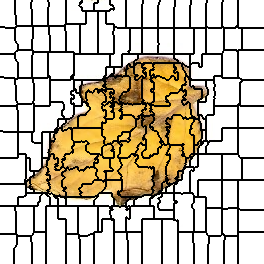

The table this chart was drawn from, first rows:
0, 0, 0, 0, 0, 0, 0, 0, 0, 0, 0, 0, 0, 0, 0, 1, 1, 1, 1, 1, 1, 1, 1, 1
0, 0, 0, 0, 0, 0, 0, 0, 0, 0, 0, 0, 0, 0, 0, 1, 1, 1, 1, 1, 1, 1, 1, 1
0, 0, 0, 0, 0, 0, 0, 0, 0, 0, 0, 0, 0, 0, 0, 1, 1, 1, 1, 1, 1, 1, 1, 1
0, 0, 0, 0, 0, 0, 0, 0, 0, 0, 0, 0, 0, 0, 0, 1, 1, 1, 1, 1, 1, 1, 1, 1
0, 0, 0, 0, 0, 0, 0, 0, 0, 0, 0, 0, 0, 0, 0, 1, 1, 1, 1, 1, 1, 1, 1, 1
0, 0, 0, 0, 0, 0, 0, 0, 0, 0, 0, 0, 0, 0, 0, 1, 1, 1, 1, 1, 1, 1, 1, 1
0, 0, 0, 0, 0, 0, 0, 0, 0, 0, 0, 0, 0, 0, 0, 1, 1, 1, 1, 1, 1, 1, 1, 1
0, 0, 0, 0, 0, 0, 0, 0, 0, 0, 0, 0, 0, 0, 0, 1, 1, 1, 1, 1, 1, 1, 1, 1
0, 0, 0, 0, 0, 0, 0, 0, 0, 0, 0, 0, 0, 0, 0, 1, 1, 1, 1, 1, 1, 1, 1, 1
0, 0, 0, 0, 0, 0, 0, 0, 0, 0, 0, 0, 0, 0, 0, 1, 1, 1, 1, 1, 1, 1, 1, 1
0, 0, 0, 0, 0, 0, 0, 0, 0, 0, 0, 0, 0, 0, 0, 1, 1, 1, 1, 1, 1, 1, 1, 1
0, 0, 0, 0, 0, 0, 0, 0, 0, 0, 0, 0, 0, 0, 0, 1, 1, 1, 1, 1, 1, 1, 1, 1
0, 0, 0, 0, 0, 0, 0, 0, 0, 0, 0, 0, 0, 0, 0, 1, 1, 1, 1, 1, 1, 1, 1, 1
0, 0, 0, 0, 0, 0, 0, 0, 0, 0, 0, 0, 0, 0, 0, 1, 1, 1, 1, 1, 1, 1, 1, 1
0, 0, 0, 0, 0, 0, 0, 0, 0, 0, 0, 0, 0, 0, 0, 1, 1, 1, 1, 1, 1, 1, 1, 1
0, 0, 0, 0, 0, 0, 0, 0, 0, 0, 0, 0, 0, 0, 0, 0, 1, 1, 1, 1, 1, 1, 1, 1
0, 0, 0, 0, 0, 0, 0, 0, 0, 0, 0, 0, 0, 0, 0, 0, 1, 1, 1, 1, 1, 1, 1, 1
0, 0, 0, 0, 0, 0, 0, 0, 0, 0, 0, 0, 0, 0, 0, 0, 1, 1, 1, 1, 1, 1, 1, 1
0, 0, 0, 0, 0, 0, 0, 0, 0, 0, 0, 0, 0, 0, 0, 0, 1, 1, 1, 1, 1, 1, 1, 1
0, 0, 0, 0, 0, 0, 0, 0, 0, 0, 0, 0, 0, 0, 0, 0, 1, 1, 1, 1, 1, 1, 1, 1
0, 0, 0, 0, 0, 0, 0, 0, 0, 0, 0, 0, 0, 0, 0, 0, 1, 1, 1, 1, 1, 1, 1, 1
0, 0, 0, 0, 0, 0, 0, 0, 0, 0, 0, 0, 0, 0, 0, 0, 1, 1, 1, 1, 1, 1, 1, 1
0, 0, 0, 0, 0, 0, 0, 0, 0, 0, 0, 0, 0, 0, 0, 0, 1, 1, 1, 1, 1, 1, 1, 1
0, 0, 0, 0, 0, 0, 0, 0, 0, 0, 0, 0, 0, 0, 0, 0, 1, 1, 1, 1, 1, 1, 1, 1
0, 0, 0, 0, 0, 0, 0, 0, 0, 0, 0, 0, 0, 0, 0, 0, 1, 1, 1, 1, 1, 1, 1, 1
0, 0, 0, 0, 0, 0, 0, 0, 0, 0, 0, 0, 0, 0, 0, 0, 0, 1, 1, 1, 1, 1, 1, 1
0, 0, 0, 0, 0, 0, 0, 0, 0, 0, 0, 0, 0, 0, 0, 0, 19, 19, 19, 19, 19, 19, 19, 19
24, 24, 24, 24, 24, 0, 0, 0, 0, 0, 0, 0, 0, 0, 0, 0, 19, 19, 19, 19, 19, 19, 19, 19
24, 24, 24, 24, 24, 24, 24, 24, 24, 24, 24, 24, 24, 24, 24, 19, 19, 19, 19, 19, 19, 19, 19, 19
24, 24, 24, 24, 24, 24, 24, 24, 24, 24, 24, 24, 24, 24, 24, 19, 19, 19, 19, 19, 19, 19, 19, 19
24, 24, 24, 24, 24, 24, 24, 24, 24, 24, 24, 24, 24, 24, 24, 19, 19, 19, 19, 19, 19, 19, 19, 19
24, 24, 24, 24, 24, 24, 24, 24, 24, 24, 24, 24, 24, 24, 24, 19, 19, 19, 19, 19, 19, 19, 19, 19
24, 24, 24, 24, 24, 24, 24, 24, 24, 24, 24, 24, 24, 24, 24, 19, 19, 19, 19, 19, 19, 19, 19, 19
24, 24, 24, 24, 24, 24, 24, 24, 24, 24, 24, 24, 24, 24, 24, 19, 19, 19, 19, 19, 19, 19, 19, 19
24, 24, 24, 24, 24, 24, 24, 24, 24, 24, 24, 24, 24, 24, 24, 19, 19, 19, 19, 19, 19, 19, 19, 19
24, 24, 24, 24, 24, 24, 24, 24, 24, 24, 24, 24, 24, 24, 24, 19, 19, 19, 19, 19, 19, 19, 19, 19
24, 24, 24, 24, 24, 24, 24, 24, 24, 24, 24, 24, 24, 24, 24, 19, 19, 19, 19, 19, 19, 19, 19, 19
24, 24, 24, 24, 24, 24, 24, 24, 24, 24, 24, 24, 24, 24, 24, 19, 19, 19, 19, 19, 19, 19, 19, 19
24, 24, 24, 24, 24, 24, 24, 24, 24, 24, 24, 24, 24, 24, 24, 19, 19, 19, 19, 19, 19, 19, 19, 19
24, 24, 24, 24, 24, 24, 24, 24, 24, 24, 24, 24, 24, 24, 24, 19, 19, 19, 19, 19, 19, 19, 19, 19
24, 24, 24, 24, 24, 24, 24, 24, 24, 24, 24, 24, 24, 24, 24, 19, 19, 19, 19, 19, 19, 19, 19, 19
24, 24, 24, 24, 24, 24, 24, 24, 24, 24, 24, 24, 24, 24, 24, 24, 19, 19, 19, 19, 19, 19, 19, 19
24, 24, 24, 24, 24, 24, 24, 24, 24, 24, 24, 24, 24, 24, 24, 24, 19, 19, 19, 19, 19, 19, 19, 19
24, 24, 24, 24, 24, 24, 24, 24, 24, 24, 24, 24, 24, 24, 24, 24, 24, 19, 19, 19, 19, 19, 19, 19
24, 24, 24, 24, 24, 24, 24, 24, 24, 24, 24, 24, 24, 24, 24, 24, 24, 24, 19, 19, 19, 19, 19, 19
24, 24, 24, 24, 24, 24, 24, 24, 24, 24, 24, 24, 24, 24, 24, 24, 24, 24, 19, 19, 19, 19, 19, 19
24, 24, 24, 24, 24, 24, 24, 24, 24, 24, 24, 24, 24, 24, 24, 24, 24, 24, 19, 19, 19, 19, 19, 19
24, 24, 24, 24, 24, 24, 24, 24, 24, 24, 24, 24, 24, 24, 24, 24, 24, 24, 19, 19, 19, 19, 19, 19
24, 24, 24, 24, 24, 24, 24, 24, 24, 24, 24, 24, 24, 24, 24, 24, 24, 24, 19, 19, 19, 19, 19, 19
24, 24, 24, 24, 24, 24, 24, 24, 24, 24, 24, 24, 24, 24, 24, 24, 24, 24, 19, 19, 19, 19, 19, 19
24, 24, 24, 24, 24, 24, 24, 24, 24, 24, 24, 24, 24, 24, 24, 24, 24, 24, 32, 32, 32, 32, 32, 32
24, 24, 24, 24, 24, 24, 24, 24, 24, 24, 24, 24, 24, 24, 24, 24, 32, 32, 32, 32, 32, 32, 32, 32
24, 24, 24, 24, 24, 24, 24, 24, 24, 24, 24, 24, 24, 24, 24, 32, 32, 32, 32, 32, 32, 32, 32, 32
24, 24, 24, 24, 24, 24, 24, 24, 24, 24, 24, 24, 24, 24, 24, 32, 32, 32, 32, 32, 32, 32, 32, 32
37, 37, 37, 37, 37, 37, 37, 37, 37, 37, 37, 37, 37, 37, 37, 32, 32, 32, 32, 32, 32, 32, 32, 32
37, 37, 37, 37, 37, 37, 37, 37, 37, 37, 37, 37, 37, 37, 37, 32, 32, 32, 32, 32, 32, 32, 32, 32
37, 37, 37, 37, 37, 37, 37, 37, 37, 37, 37, 37, 37, 37, 37, 32, 32, 32, 32, 32, 32, 32, 32, 32
37, 37, 37, 37, 37, 37, 37, 37, 37, 37, 37, 37, 37, 37, 37, 32, 32, 32, 32, 32, 32, 32, 32, 32
37, 37, 37, 37, 37, 37, 37, 37, 37, 37, 37, 37, 37, 37, 37, 32, 32, 32, 32, 32, 32, 32, 32, 32
37, 37, 37, 37, 37, 37, 37, 37, 37, 37, 37, 37, 37, 37, 37, 37, 32, 32, 32, 32, 32, 32, 32, 32
37, 37, 37, 37, 37, 37, 37, 37, 37, 37, 37, 37, 37, 37, 37, 37, 32, 32, 32, 32, 32, 32, 32, 32
... 203 more rows
